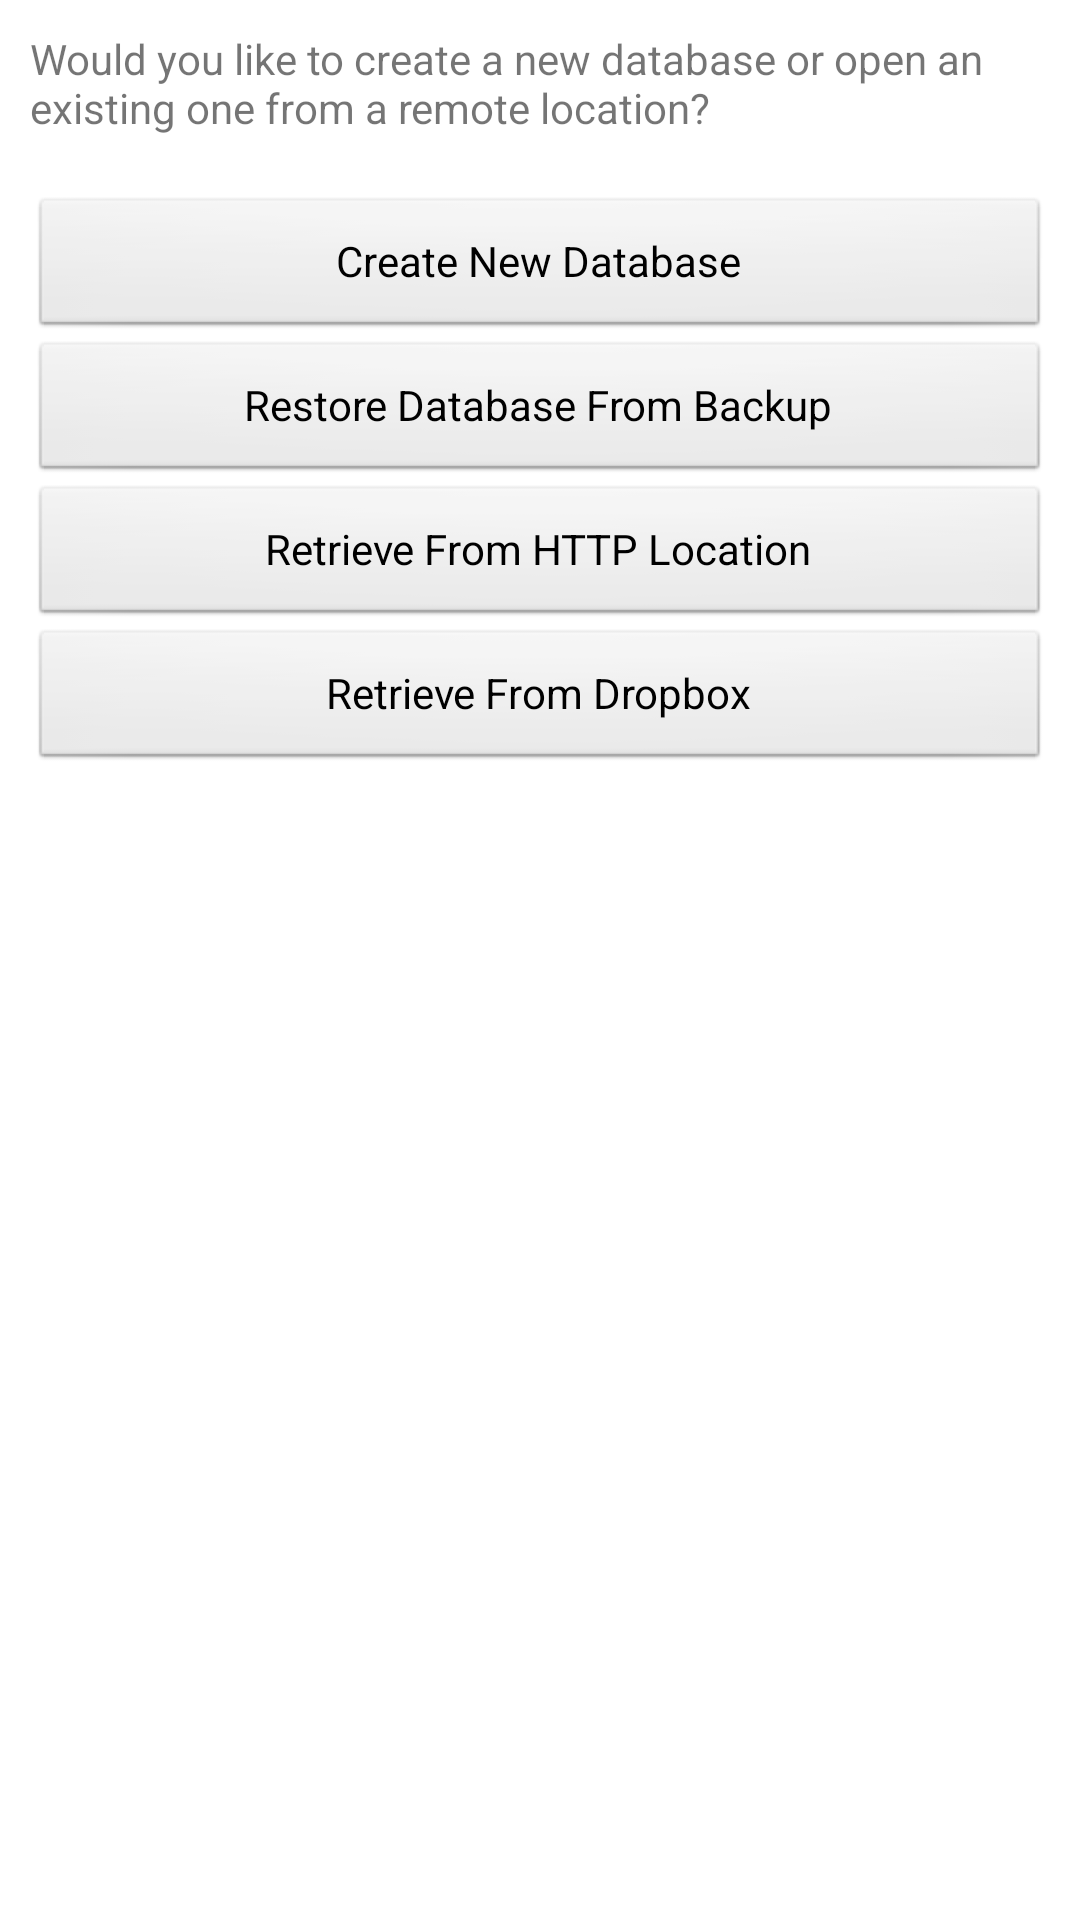

Layout XML and referenced resources for this Android screen:
<!-- AndroidManifest.xml: fallback theme Theme.MaterialComponents.DayNight.NoActionBar -->
<!-- res/layout/new_database_options.xml -->
<?xml version="1.0" encoding="utf-8"?>
<LinearLayout xmlns:android="http://schemas.android.com/apk/res/android"
              android:layout_width="wrap_content"
              android:layout_height="wrap_content"
              android:orientation="vertical"
              android:padding="10dip">

    <TextView android:layout_width="wrap_content"
              android:layout_height="wrap_content"
              android:text="@string/emp_new_db_options"
              android:layout_marginBottom="20dip"/>
    
    <Button android:id="@+id/new_database"
            android:layout_width="fill_parent"
            android:layout_height="wrap_content"
            android:text="@string/emp_create_new_database"
            style="@android:style/Widget.Button"
            android:layout_gravity="center"/>

    <Button android:id="@+id/restore_database"
            android:layout_width="fill_parent"
            android:layout_height="wrap_content"
            android:text="@string/restore_database"
            style="@android:style/Widget.Button"
            android:layout_gravity="center"/>

    <Button android:id="@+id/open_remote_database"
            android:layout_width="fill_parent"
            android:layout_height="wrap_content"
            android:text="@string/emp_open_remote_db"
            style="@android:style/Widget.Button"
            android:layout_gravity="center"/>

    <Button android:id="@+id/retrieve_from_dropbox"
            android:layout_width="fill_parent"
            android:layout_height="wrap_content"
            android:text="@string/retrieve_from_dropbox"
            style="@android:style/Widget.Button"
            android:layout_gravity="center"/>
    
</LinearLayout>
<!-- resources referenced by this layout -->
<resources>
  <string name="emp_create_new_database">Create New Database</string>
  <string name="emp_new_db_options">Would you like to create a new database or open an existing one from a remote location?</string>
  <string name="emp_open_remote_db">Retrieve From HTTP Location</string>
  <string name="restore_database">Restore Database From Backup</string>
  <string name="retrieve_from_dropbox">Retrieve From Dropbox</string>
</resources>
